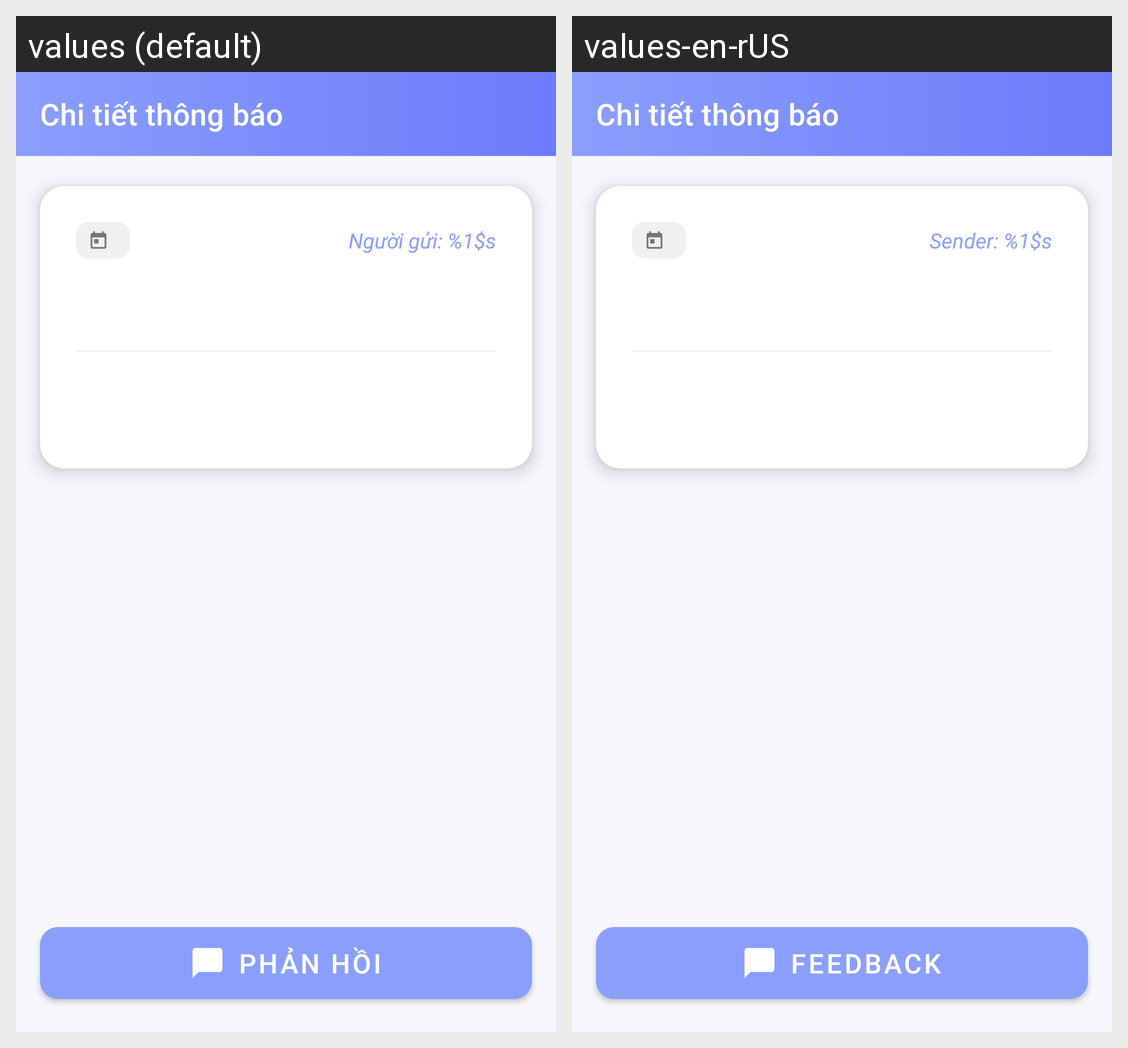

Locale-by-locale string values for the Android screen shown in this grid:
Android screen res/layout/activity_notification_detail.xml rendered under 2 locales, left to right: values (default), values-en-rUS. Device: Nexus 5 (rendered at 1080×1920; each locale shown at half size, 540×960, under a caption strip naming it); theme Theme.ENoti.
Strings drawn on this screen, with the default value and each locale's value (text and hints the layout hard-codes, and strings that could not be matched under every locale, appear in the picture but are not listed):

notification_sender
  values: Người gửi: %1$s
  values-en-rUS: Sender: %1$s

feedback
  values: Phản hồi
  values-en-rUS: Feedback
